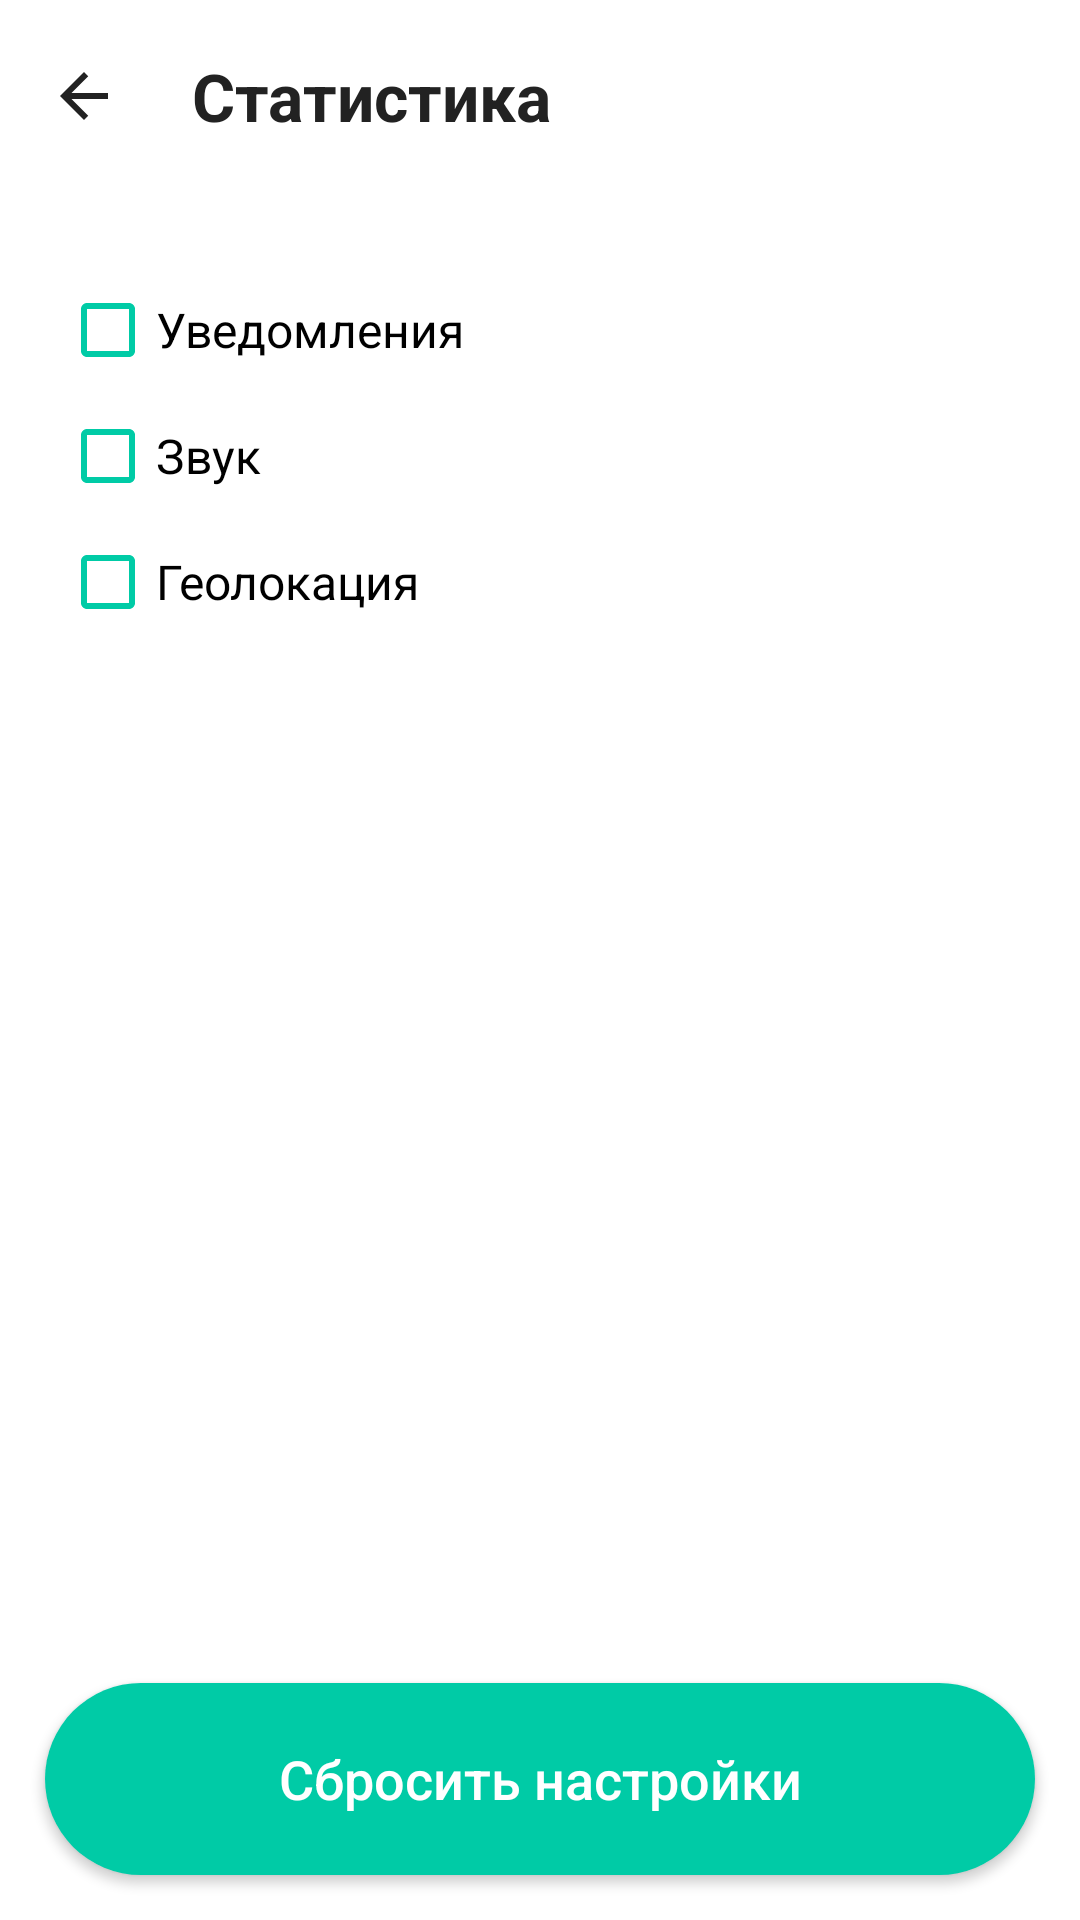

Android layout source for this screen:
<!-- AndroidManifest.xml: application theme Theme.Konradi -->
<!-- res/layout/activity_statistic.xml -->
<?xml version="1.0" encoding="utf-8"?>
<LinearLayout xmlns:android="http://schemas.android.com/apk/res/android"
    android:layout_width="match_parent"
    android:layout_height="match_parent"
    android:orientation="vertical"
    android:background="@color/white">

    <LinearLayout
        android:layout_width="match_parent"
        android:layout_height="64dp"
        android:orientation="horizontal"
        android:gravity="center_vertical"
        android:paddingStart="16dp">

        <ImageButton
            android:id="@+id/btnBack"
            android:layout_width="24dp"
            android:layout_height="24dp"
            android:background="@null"
            android:src="@drawable/ic_arrow_back" />

        <TextView
            android:layout_width="wrap_content"
            android:layout_height="wrap_content"
            android:layout_marginStart="24dp"
            android:text="@string/settings_title"
            android:textColor="@color/text_dark"
            android:textSize="22sp"
            android:textStyle="bold" />

    </LinearLayout>

    <ScrollView
        android:layout_width="match_parent"
        android:layout_height="0dp"
        android:layout_weight="1">

        <LinearLayout
            android:layout_width="match_parent"
            android:layout_height="wrap_content"
            android:orientation="vertical"
            android:padding="20dp">

            <CheckBox
                android:id="@+id/check1"
                android:layout_width="match_parent"
                android:layout_height="wrap_content"
                android:layout_marginTop="10dp"
                android:buttonTint="@color/teal"
                android:text="@string/setting_1"
                android:textSize="16sp" />

            <CheckBox
                android:id="@+id/check2"
                android:layout_width="match_parent"
                android:layout_height="wrap_content"
                android:layout_marginTop="10dp"
                android:buttonTint="@color/teal"
                android:text="@string/setting_2"
                android:textSize="16sp" />

            <CheckBox
                android:id="@+id/check3"
                android:layout_width="match_parent"
                android:layout_height="wrap_content"
                android:layout_marginTop="10dp"
                android:buttonTint="@color/teal"
                android:text="@string/setting_3"
                android:textSize="16sp" />

        </LinearLayout>

    </ScrollView>

    <Button
        android:id="@+id/btnReset"
        android:layout_width="match_parent"
        android:layout_height="64dp"
        android:layout_margin="15dp"
        android:background="@drawable/btn_teal"
        android:text="@string/reset"
        android:textColor="@color/white"
        android:textAllCaps="false"
        android:textSize="18sp" />

</LinearLayout>
<!-- resources referenced by this layout -->
<resources>
  <color name="teal">#FF00CBA6</color>
  <color name="text_dark">#FF222222</color>
  <color name="white">#FFFFFFFF</color>
  <!-- drawable btn_teal (drawable) -->
  <shape xmlns:android="http://schemas.android.com/apk/res/android"
      android:shape="rectangle">
      <solid android:color="@color/teal" />
      <corners android:radius="32dp" />
  </shape>
  <!-- drawable ic_arrow_back (drawable) -->
  <vector xmlns:android="http://schemas.android.com/apk/res/android"
      android:width="24dp"
      android:height="24dp"
      android:viewportWidth="24"
      android:viewportHeight="24"
      android:tint="@color/text_dark">
      <path
          android:fillColor="@android:color/white"
          android:pathData="M20,11L7.83,11l5.59,-5.59L12,4l-8,8 8,8 1.41,-1.41L7.83,13L20,13v-2z" />
  </vector>
  <string name="reset">Сбросить настройки</string>
  <string name="setting_1">Уведомления</string>
  <string name="setting_2">Звук</string>
  <string name="setting_3">Геолокация</string>
  <string name="settings_title">Статистика</string>
  <style name="Theme.Konradi" parent="Theme.AppCompat.Light.NoActionBar" />
</resources>
